4-way image classification set "corn_maize" from GitHub (Bhavarth-khairnar/Agri-Comprehensive-Management-Platform-Using-ML); label vocabulary: blight, common rust, gray leaf spot, healthy.

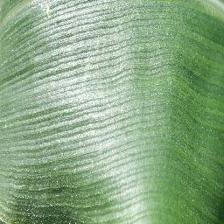
Label: healthy

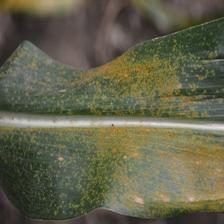
Label: common rust

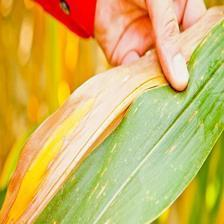
Label: gray leaf spot

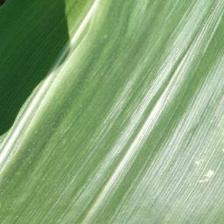
Label: healthy
